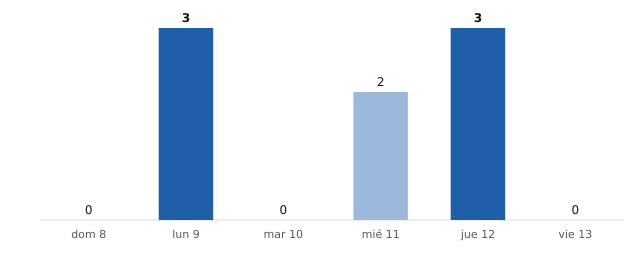

Data behind this chart, as committed beside it:
fecha, municipios_prob_90_o_mas
2026-11-08, 0
2026-11-09, 3
2026-11-10, 0
2026-11-11, 2
2026-11-12, 3
2026-11-13, 0
